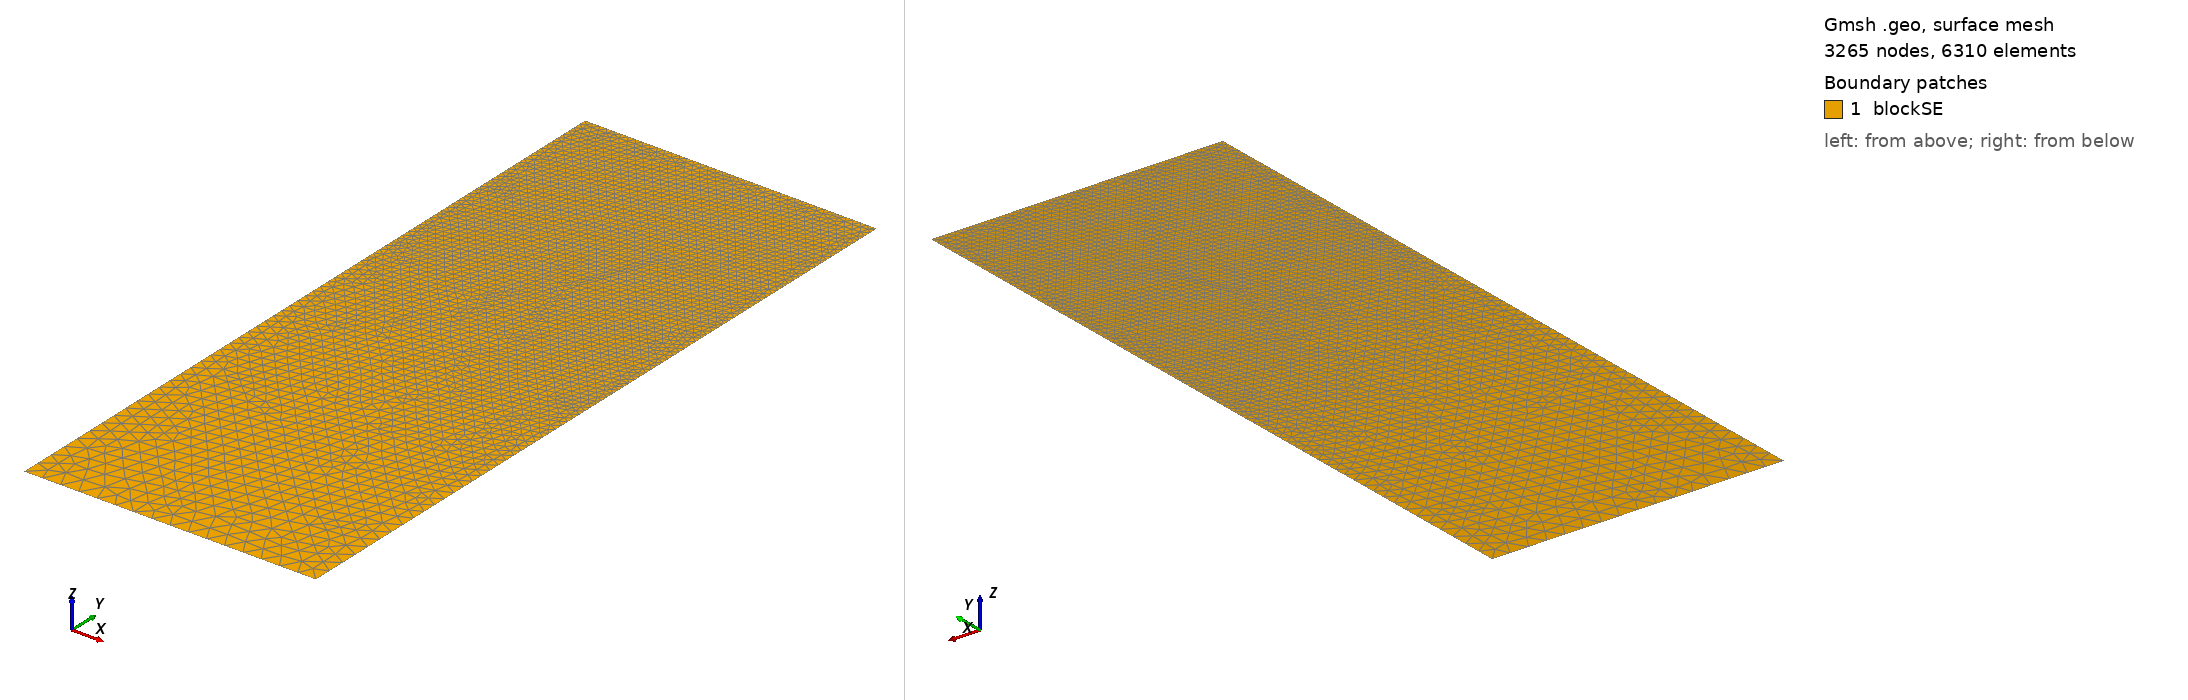

Gmsh geometry script, surface-meshed: 3265 nodes, 6310 surface elements. Boundary patches (legend numbers): 1 blockSE. Left view from above one corner, right view from below the opposite corner. Legend entries are the model's physical surfaces. The drawing asked Gmsh for element sizes between 1% and 20% of the model's largest extent; the script's own settings can give other sizes.

=== t144.geo (drawn) ===
/// Build a 2D model with micro-electrode

//SetFactory("OpenCASCADE");

// Parameters
hSE  = 20.0;  // thickness of the SE, in unit um
wSE  = 8.0;  // width of the SE, in unit um
hLi  = 5.8628;    // initial height of the Li in the pore, in unit um
rp   = 0.05;  // the round radius at corner point, in unit um
mSE  = 0.5;  // mesh characteristic length for SE out boundaries
mAnd = 0.05;  // mesh characteristic length for micro-probe

//**** Create points **/
// Create points for the boundary
Point(1) = {0, 0, 0, mSE};            Point(2) = {wSE, 0, 0, mSE};
Point(3) = {wSE, hSE-hLi, 0, mAnd};   Point(4) = {wSE, hSE-rp, 0, mAnd}; 
Point(5) = {wSE-rp, hSE-rp, 0, mAnd}; Point(6) = {wSE-rp, hSE, 0, mAnd}; 
Point(7) = {0, hSE, 0, mAnd};

//***** Create lines **/
// Creat lines for the boundary
Line(1)   = {1, 2};     Line(2)   = {2, 3};
Line(3)   = {3, 4};     Circle(4) = {4, 5, 6};  
Line(5)   = {6, 7};     Line(6)   = {7, 1};

//*** Create loops from lines **/
Curve Loop(6) = {1, 2, 3, 4, 5, 6};   // Outer boundary

//*** Create blocks from lines **/
Plane Surface(1) = {6}; // creat block SE

//*** Physical names **/
Physical Curve("SE_btm")     = {1};
Physical Curve("SE_right")   = {2};
//Physical Curve("SE_top")     = {3};
Physical Curve("SE_left")    = {6};
Physical Curve("And_btm")    = {3, 4, 5};
Physical Surface("blockSE")  = {1};
